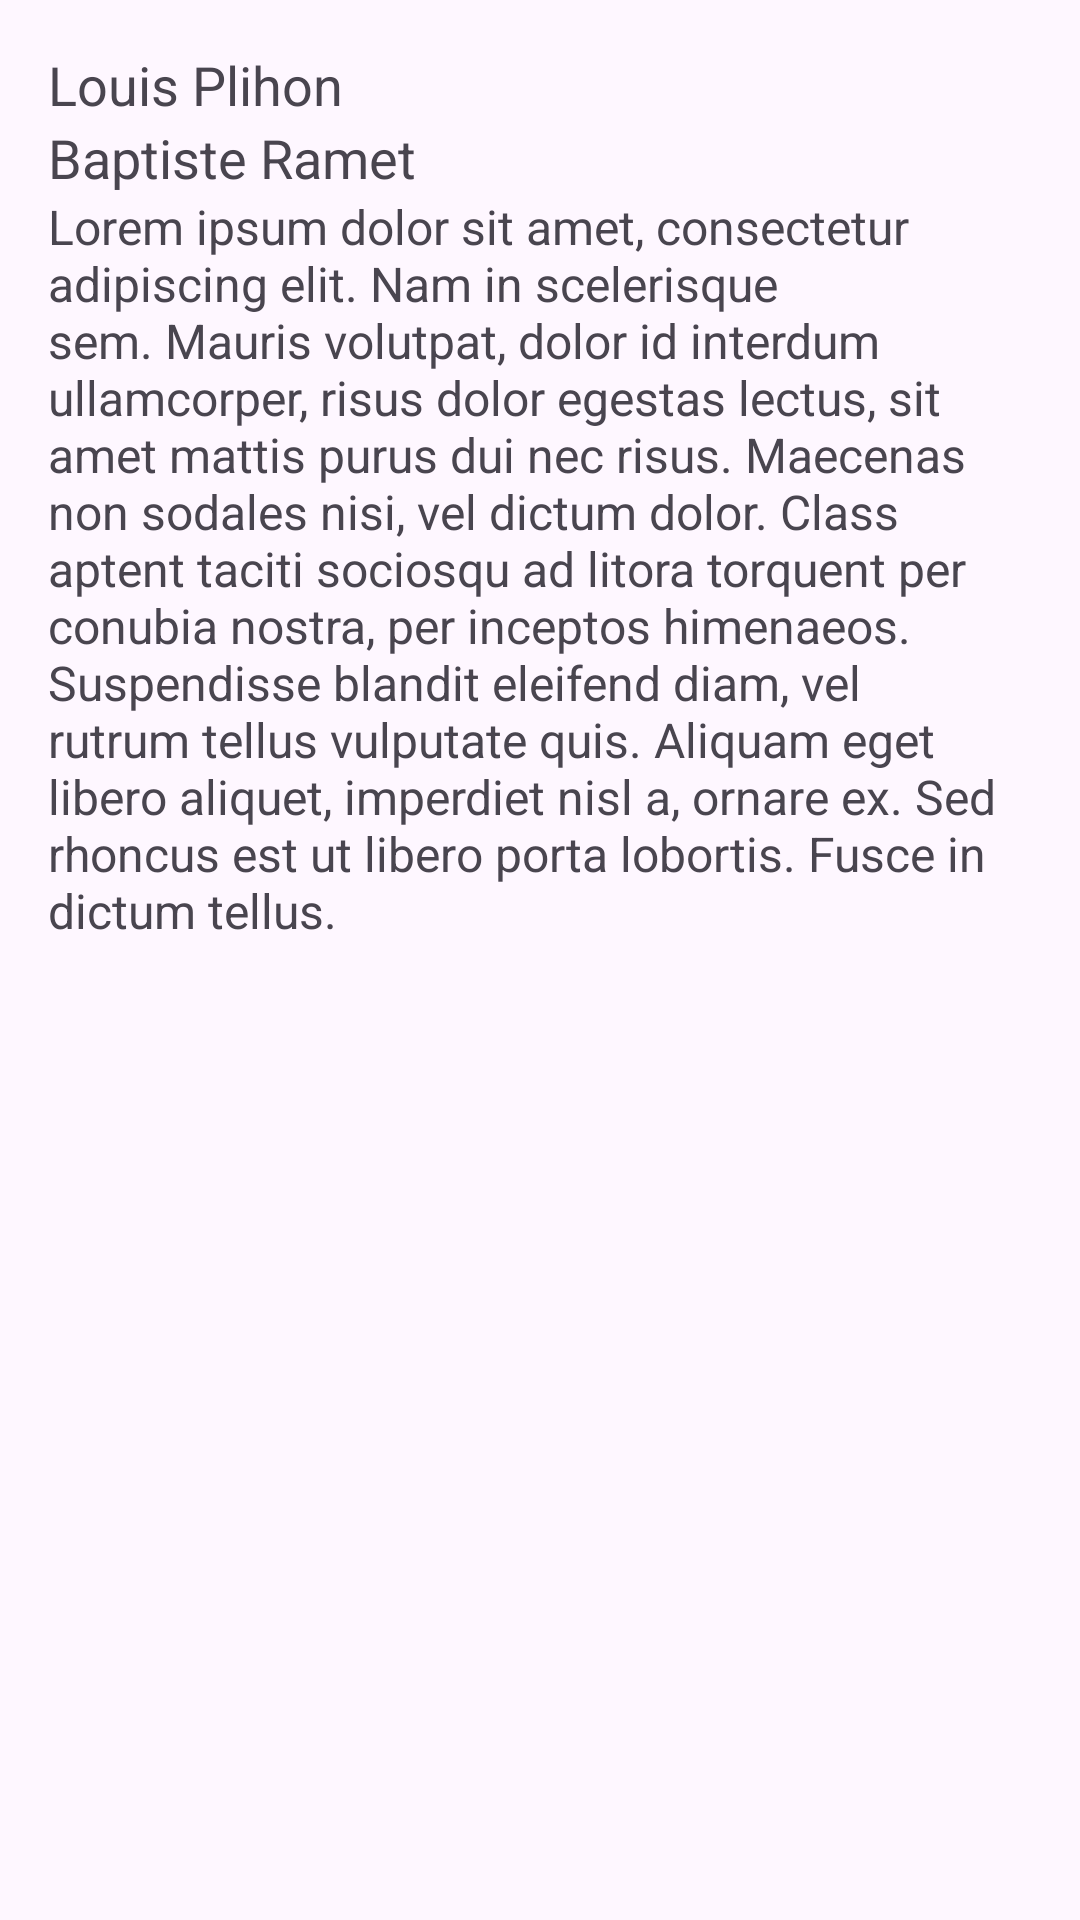

Android layout source for this screen:
<!-- AndroidManifest.xml: application theme Theme.ProjetMobileCalcMent -->
<!-- res/layout/activity_about.xml -->
<?xml version="1.0" encoding="utf-8"?>
<LinearLayout xmlns:android="http://schemas.android.com/apk/res/android"
    android:layout_width="match_parent"
    android:layout_height="match_parent"
    android:orientation="vertical"
    android:padding="16dp">

    <TextView
        android:id="@+id/name1"
        android:layout_width="wrap_content"
        android:layout_height="wrap_content"
        android:text="@string/name1"
        android:textSize="18sp" />

    <TextView
        android:id="@+id/name2"
        android:layout_width="wrap_content"
        android:layout_height="wrap_content"
        android:text="@string/name2"
        android:textSize="18sp" />

    <TextView
        android:id="@+id/TextView_About"
        android:layout_width="wrap_content"
        android:layout_height="wrap_content"
        android:text="@string/loremIpsum"
        android:textSize="16sp" />

</LinearLayout>
<!-- resources referenced by this layout -->
<resources>
  <string name="loremIpsum">Lorem ipsum dolor sit amet, consectetur adipiscing elit. Nam in scelerisque sem. Mauris
          volutpat, dolor id interdum ullamcorper, risus dolor egestas lectus, sit amet mattis purus
          dui nec risus. Maecenas non sodales nisi, vel dictum dolor. Class aptent taciti sociosqu ad
          litora torquent per conubia nostra, per inceptos himenaeos. Suspendisse blandit eleifend
          diam, vel rutrum tellus vulputate quis. Aliquam eget libero aliquet, imperdiet nisl a,
          ornare ex. Sed rhoncus est ut libero porta lobortis. Fusce in dictum tellus.</string>
  <string name="name1" translatable="false">Louis Plihon</string>
  <string name="name2" translatable="false">Baptiste Ramet</string>
  <style name="Theme.ProjetMobileCalcMent" parent="Theme.MaterialComponents.DayNight">
          
          <item name="colorPrimary">@color/purple_500</item>
          <item name="colorPrimaryVariant">@color/purple_700</item>
          <item name="colorOnPrimary">@color/white</item>
          
          <item name="colorSecondary">@color/teal_200</item>
          <item name="colorSecondaryVariant">@color/teal_700</item>
          <item name="colorOnSecondary">@color/black</item>
          
          <item name="android:statusBarColor">?attr/colorPrimaryVariant</item>
          
      </style>
  <!-- not gathered from this repository: default colours our renderer supplied (Android Studio template values) -->
  <color name="purple_500">#FF6200EE</color>
  <color name="purple_700">#FF3700B3</color>
  <color name="teal_200">#FF03DAC5</color>
  <color name="teal_700">#FF018786</color>
  <color name="black">#FF000000</color>
  <color name="white">#FFFFFFFF</color>
</resources>
